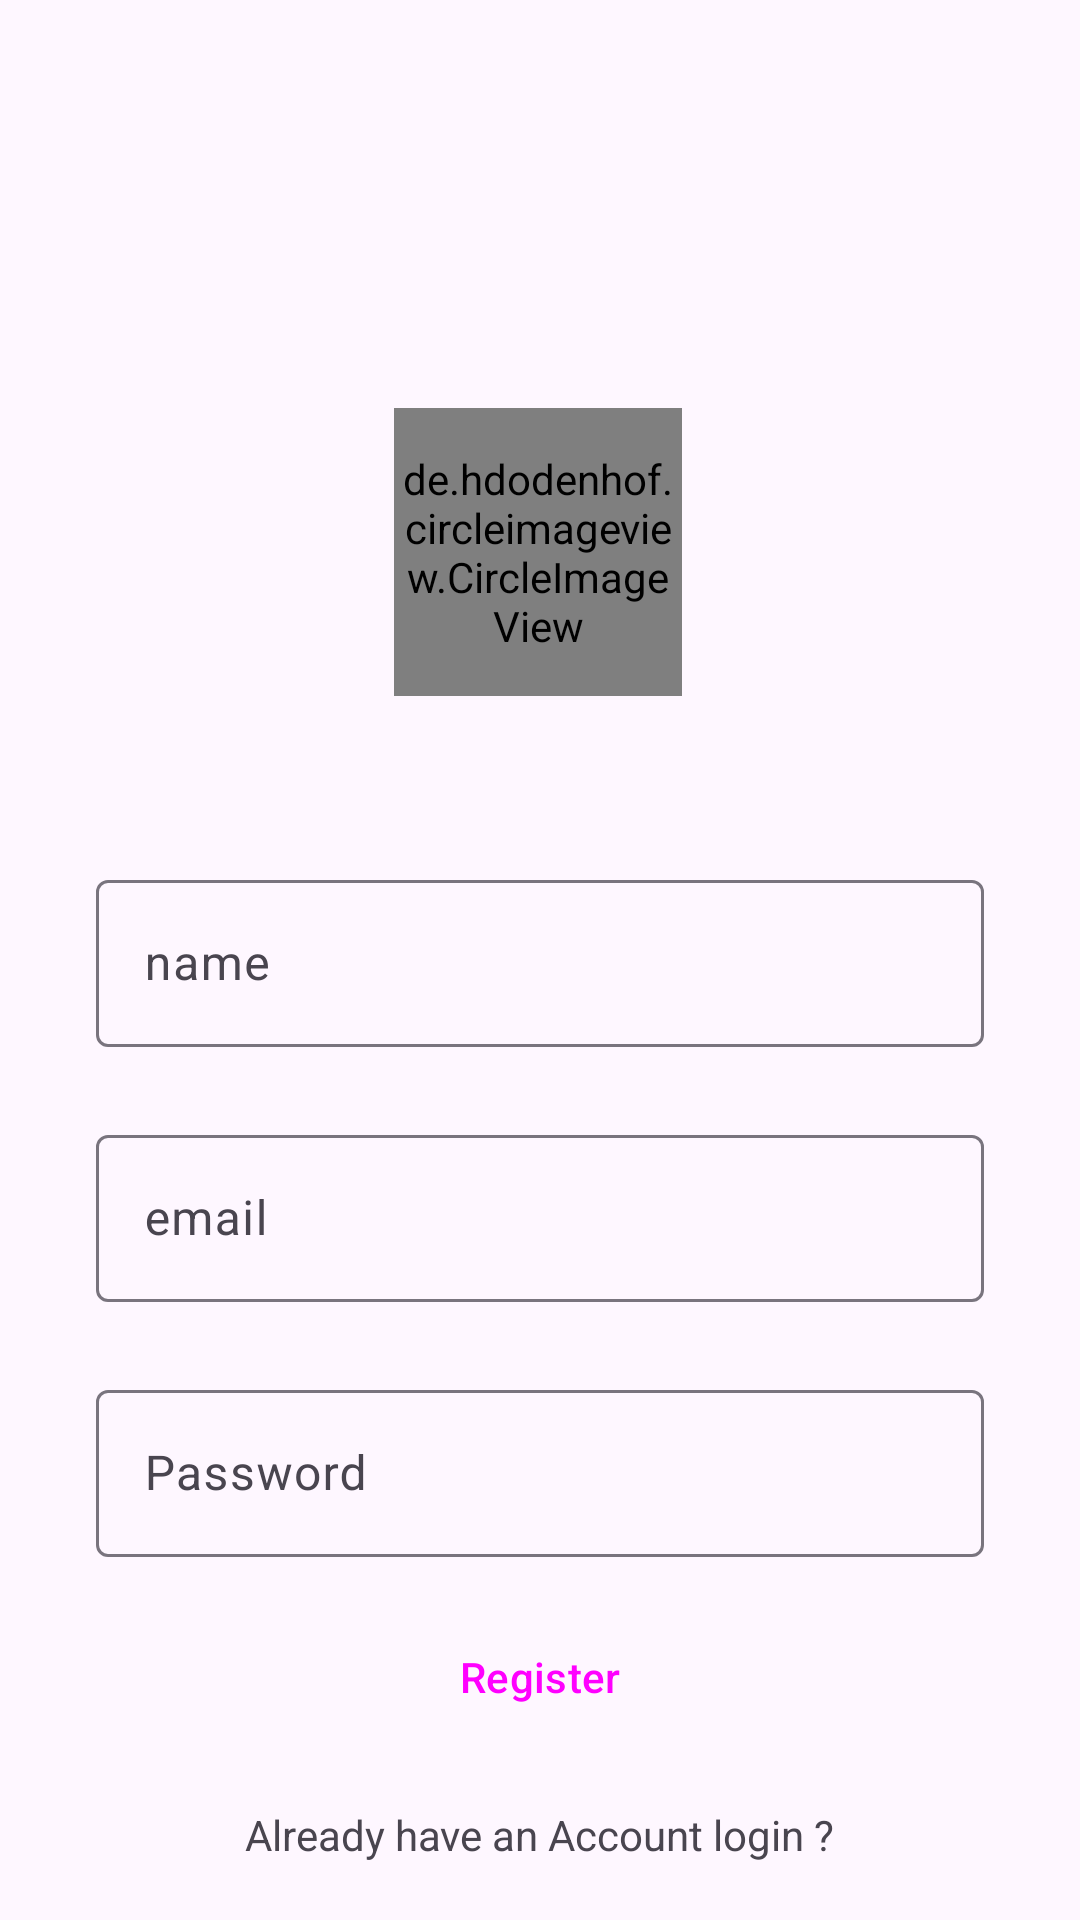

The Android layout XML behind this screen, and the referenced resources:
<!-- AndroidManifest.xml: application theme Theme.SnapFusion2 -->
<!-- res/layout/activity_signup.xml -->
<?xml version="1.0" encoding="utf-8"?>
<androidx.constraintlayout.widget.ConstraintLayout xmlns:android="http://schemas.android.com/apk/res/android"
    xmlns:app="http://schemas.android.com/apk/res-auto"
    xmlns:tools="http://schemas.android.com/tools"
    android:id="@+id/main"
    android:layout_width="match_parent"
    android:layout_height="match_parent"
    tools:context=".SignupActivity">

    <de.hdodenhof.circleimageview.CircleImageView
        android:id="@+id/profile_image"
        android:layout_width="96dp"
        android:layout_height="96dp"
        android:layout_marginTop="136dp"
        android:src="@drawable/user"

        app:layout_constraintEnd_toEndOf="parent"
        app:layout_constraintHorizontal_bias="0.498"
        app:layout_constraintStart_toStartOf="parent"
        app:layout_constraintTop_toTopOf="parent" />

    <com.google.android.material.textfield.TextInputLayout
        android:id="@+id/textField"
        android:layout_width="match_parent"
        android:layout_height="wrap_content"
        android:layout_marginStart="32dp"
        android:layout_marginTop="56dp"
        android:layout_marginEnd="32dp"
        android:hint="name"
        app:layout_constraintEnd_toEndOf="parent"
        app:layout_constraintStart_toStartOf="parent"
        app:layout_constraintTop_toBottomOf="@+id/profile_image">

        <com.google.android.material.textfield.TextInputEditText
            android:id="@+id/name"
            android:layout_width="match_parent"
            android:layout_height="wrap_content"
            android:visibility="visible" />

    </com.google.android.material.textfield.TextInputLayout>

    <com.google.android.material.textfield.TextInputLayout
        android:id="@+id/email"
        android:layout_width="0dp"
        android:layout_height="wrap_content"
        android:layout_marginTop="24dp"
        android:hint="email"
        app:layout_constraintEnd_toEndOf="@+id/textField"
        app:layout_constraintStart_toStartOf="@+id/textField"
        app:layout_constraintTop_toBottomOf="@+id/textField">

        <com.google.android.material.textfield.TextInputEditText
            android:layout_width="match_parent"
            android:layout_height="wrap_content"
            android:visibility="visible" />

    </com.google.android.material.textfield.TextInputLayout>

    <com.google.android.material.textfield.TextInputLayout
        android:id="@+id/textField3"
        android:layout_width="0dp"
        android:layout_height="wrap_content"
        android:layout_marginTop="24dp"
        android:hint="Password"
        app:layout_constraintEnd_toEndOf="@+id/email"
        app:layout_constraintStart_toStartOf="@+id/email"
        app:layout_constraintTop_toBottomOf="@+id/email">

        <com.google.android.material.textfield.TextInputEditText
            android:id="@+id/password"
            android:layout_width="match_parent"
            android:layout_height="wrap_content"
            android:visibility="visible" />

    </com.google.android.material.textfield.TextInputLayout>

    <Button
        android:id="@+id/elevatedButton"
        style="@style/Widget.Material3.Button"
        android:layout_width="0dp"
        android:layout_height="wrap_content"
        android:layout_marginTop="16dp"
        android:backgroundTint="@color/blue"
        android:text="Register"
        app:layout_constraintEnd_toEndOf="@+id/textField3"
        app:layout_constraintStart_toStartOf="@+id/textField3"
        app:layout_constraintTop_toBottomOf="@+id/textField3" />

    <TextView
        android:id="@+id/login"
        android:layout_width="wrap_content"
        android:layout_height="wrap_content"
        android:text="Already have an Account login ?"
        app:layout_constraintBottom_toBottomOf="parent"
        app:layout_constraintEnd_toEndOf="parent"
        app:layout_constraintStart_toStartOf="parent"
        app:layout_constraintTop_toBottomOf="@+id/elevatedButton" />
</androidx.constraintlayout.widget.ConstraintLayout>
<!-- resources referenced by this layout -->
<resources>
  <color name="blue">#5413EF</color>
  <!-- drawable user: png bitmap (drawable, 82979 bytes) -->
  <style name="Theme.SnapFusion2" parent="Base.Theme.SnapFusion2" />
  <style name="Base.Theme.SnapFusion2" parent="Theme.Material3.DayNight.NoActionBar">
          
          
          <item name="android:statusBarColor">@android:color/transparent</item>
      </style>
</resources>
